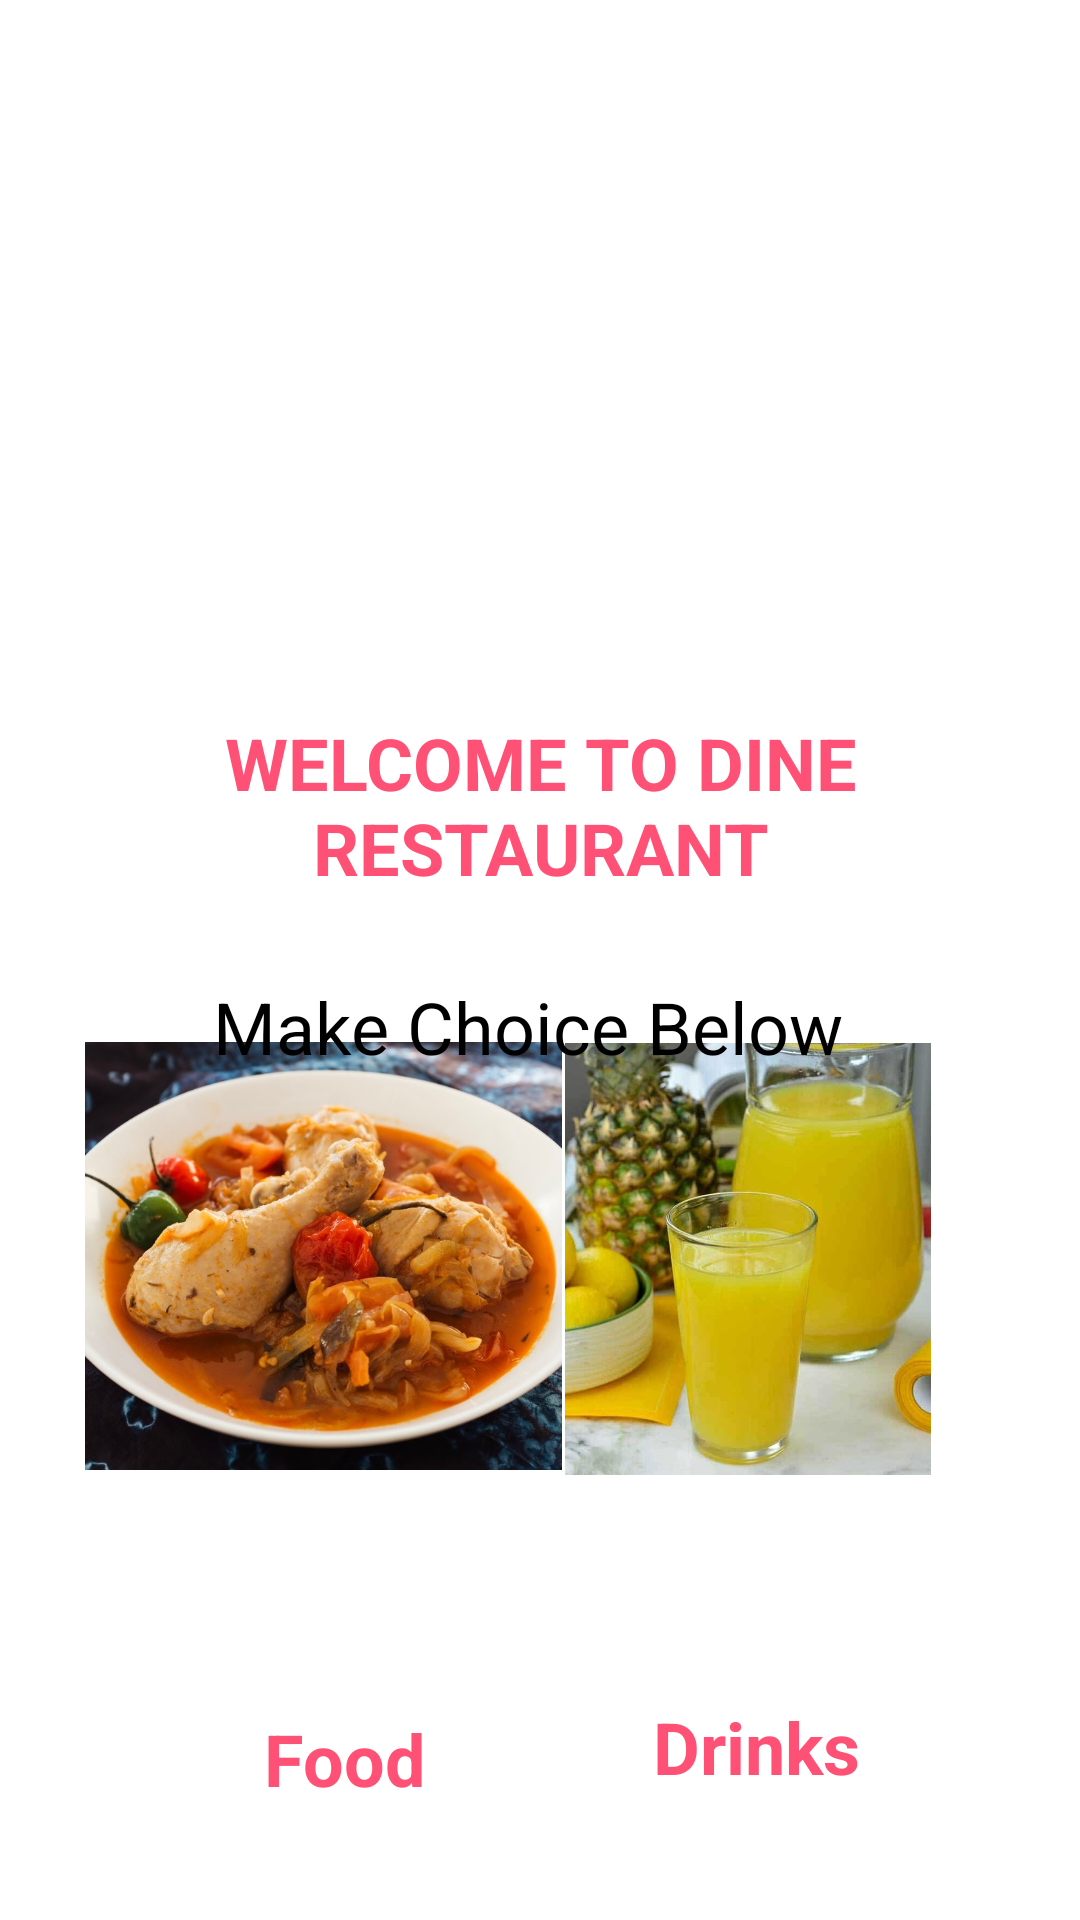

Produce the Android XML layout that renders to this screen, including the resource entries it uses.
<!-- AndroidManifest.xml: application theme Theme.DineRestaurant -->
<!-- res/layout/activity_home.xml -->
<?xml version="1.0" encoding="utf-8"?>
<androidx.constraintlayout.widget.ConstraintLayout xmlns:android="http://schemas.android.com/apk/res/android"
    xmlns:app="http://schemas.android.com/apk/res-auto"
    xmlns:tools="http://schemas.android.com/tools"
    android:layout_width="match_parent"
    android:layout_height="match_parent"
    android:padding="6dp"
    tools:context=".MainActivity">

    <ImageView
        android:id="@+id/imageView"
        android:layout_width="158dp"
        android:layout_height="148dp"
        android:src="@drawable/dinelogo"
        app:layout_constraintBottom_toBottomOf="parent"
        app:layout_constraintEnd_toEndOf="parent"
        app:layout_constraintStart_toStartOf="parent"
        app:layout_constraintTop_toTopOf="parent"
        app:layout_constraintVertical_bias="0.106" />


    <ImageView
        android:id="@+id/Food"
        android:layout_width="159dp"
        android:layout_height="160dp"
        android:src="@drawable/food"
        app:layout_constraintBottom_toBottomOf="parent"
        app:layout_constraintEnd_toEndOf="parent"
        app:layout_constraintHorizontal_bias="0.119"
        app:layout_constraintStart_toStartOf="parent"
        app:layout_constraintTop_toTopOf="parent"
        app:layout_constraintVertical_bias="0.711" />

    <ImageView
        android:id="@+id/dri"
        android:layout_width="188dp"
        android:layout_height="144dp"
        android:src="@drawable/drink"
        app:layout_constraintBottom_toBottomOf="parent"
        app:layout_constraintEnd_toEndOf="parent"
        app:layout_constraintHorizontal_bias="0.934"
        app:layout_constraintStart_toStartOf="parent"
        app:layout_constraintTop_toTopOf="parent"
        app:layout_constraintVertical_bias="0.706" />

    <TextView
        android:id="@+id/button2"
        android:layout_width="269dp"
        android:layout_height="0dp"
        android:layout_marginTop="232dp"
        android:backgroundTint="#C2B6A9"
        android:gravity="center_horizontal"
        android:text="WELCOME TO DINE RESTAURANT"
        android:textAlignment="center"
        android:textColor="#FF5175"
        android:textSize="24dp"
        android:textStyle="bold"
        app:layout_constraintEnd_toEndOf="parent"
        app:layout_constraintStart_toStartOf="parent"
        app:layout_constraintTop_toTopOf="parent" />

    <TextView
        android:id="@+id/button3"
        android:layout_width="127dp"
        android:layout_height="46dp"
        android:layout_marginTop="564dp"
        android:backgroundTint="#C2B6A9"
        android:gravity="center_horizontal"
        android:text="Food"
        android:textAlignment="center"
        android:textColor="#FF5175"
        android:textSize="24dp"
        android:textStyle="bold"
        app:layout_constraintEnd_toEndOf="parent"
        app:layout_constraintHorizontal_bias="0.207"
        app:layout_constraintStart_toStartOf="parent"
        app:layout_constraintTop_toTopOf="parent" />

    <TextView
        android:id="@+id/button5"
        android:layout_width="299dp"
        android:layout_height="50dp"
        android:layout_marginTop="320dp"
        android:backgroundTint="#C2B6A9"
        android:gravity="center_horizontal"
        android:text="Make Choice Below"
        android:textAlignment="center"
        android:textColor="#000000"
        android:textSize="24dp"
        android:textStyle=""
        app:layout_constraintEnd_toEndOf="parent"
        app:layout_constraintHorizontal_bias="0.419"
        app:layout_constraintStart_toStartOf="parent"
        app:layout_constraintTop_toTopOf="parent" />

    <TextView
        android:id="@+id/button4"
        android:layout_width="127dp"
        android:layout_height="46dp"
        android:layout_marginTop="560dp"
        android:backgroundTint="#C2B6A9"
        android:gravity="center_horizontal"
        android:text="Drinks"
        android:textAlignment="center"
        android:textColor="#FF5175"
        android:textSize="24dp"
        android:textStyle="bold"
        app:layout_constraintEnd_toEndOf="parent"
        app:layout_constraintHorizontal_bias="0.827"
        app:layout_constraintStart_toStartOf="parent"
        app:layout_constraintTop_toTopOf="parent" />

    >
</androidx.constraintlayout.widget.ConstraintLayout>
<!-- resources referenced by this layout -->
<resources>
  <!-- drawable drink: jpg bitmap (drawable, 117312 bytes) -->
  <!-- drawable food: jpg bitmap (drawable, 119341 bytes) -->
  <style name="Theme.DineRestaurant" parent="Theme.MaterialComponents.DayNight.DarkActionBar">
          
          <item name="colorPrimary">@color/purple_500</item>
          <item name="colorPrimaryVariant">@color/purple_700</item>
          <item name="colorOnPrimary">@color/white</item>
          
          <item name="colorSecondary">@color/teal_200</item>
          <item name="colorSecondaryVariant">@color/teal_700</item>
          <item name="colorOnSecondary">@color/black</item>
          
          <item name="android:statusBarColor" tools:targetApi="l">?attr/colorPrimaryVariant</item>
          
      </style>
  <!-- not gathered from this repository: default colours our renderer supplied (Android Studio template values) -->
  <color name="purple_500">#FF6200EE</color>
  <color name="purple_700">#FF3700B3</color>
  <color name="teal_200">#FF03DAC5</color>
  <color name="teal_700">#FF018786</color>
  <color name="black">#FF000000</color>
  <color name="white">#FFFFFFFF</color>
</resources>
